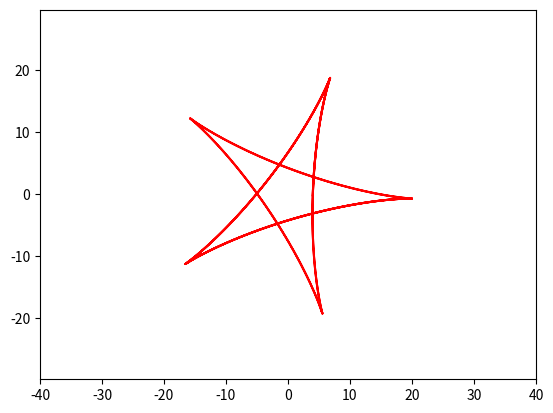

Reproduce this figure in Python.
from matplotlib.animation import FuncAnimation
import matplotlib.pyplot as plt
import numpy as np


def circle_move(R, vx0, vy0, time):
    t = np.arange(-2*np.pi, 8*np.pi, 0.1)
    x = 12*np.cos(t) + 8*np.cos(1.5*t)
    y = 12*np.sin(t) - 8*np.sin(1.5*t)

    X = x * np.cos(time) - y * np.sin(time)
    Y = y * np.cos(time) + x * np.sin(time)
    return X, Y


def animate(i):
    ball.set_data(circle_move(R=0.5, vx0=0.01, vy0=0.01, time=i))


if __name__ == '__main__':

    fig, ax = plt.subplots()
    ball, = plt.plot([], [], '-', color='r', label='Ball')

    edge = 40
    plt.axis('equal')
    ax.set_xlim(-edge, edge)
    ax.set_ylim(-edge, edge)
    
    ani = FuncAnimation(fig, animate, frames=np.arange(0, 8*np.pi, 0.1), interval=30)

ani.save('test.gif')                       